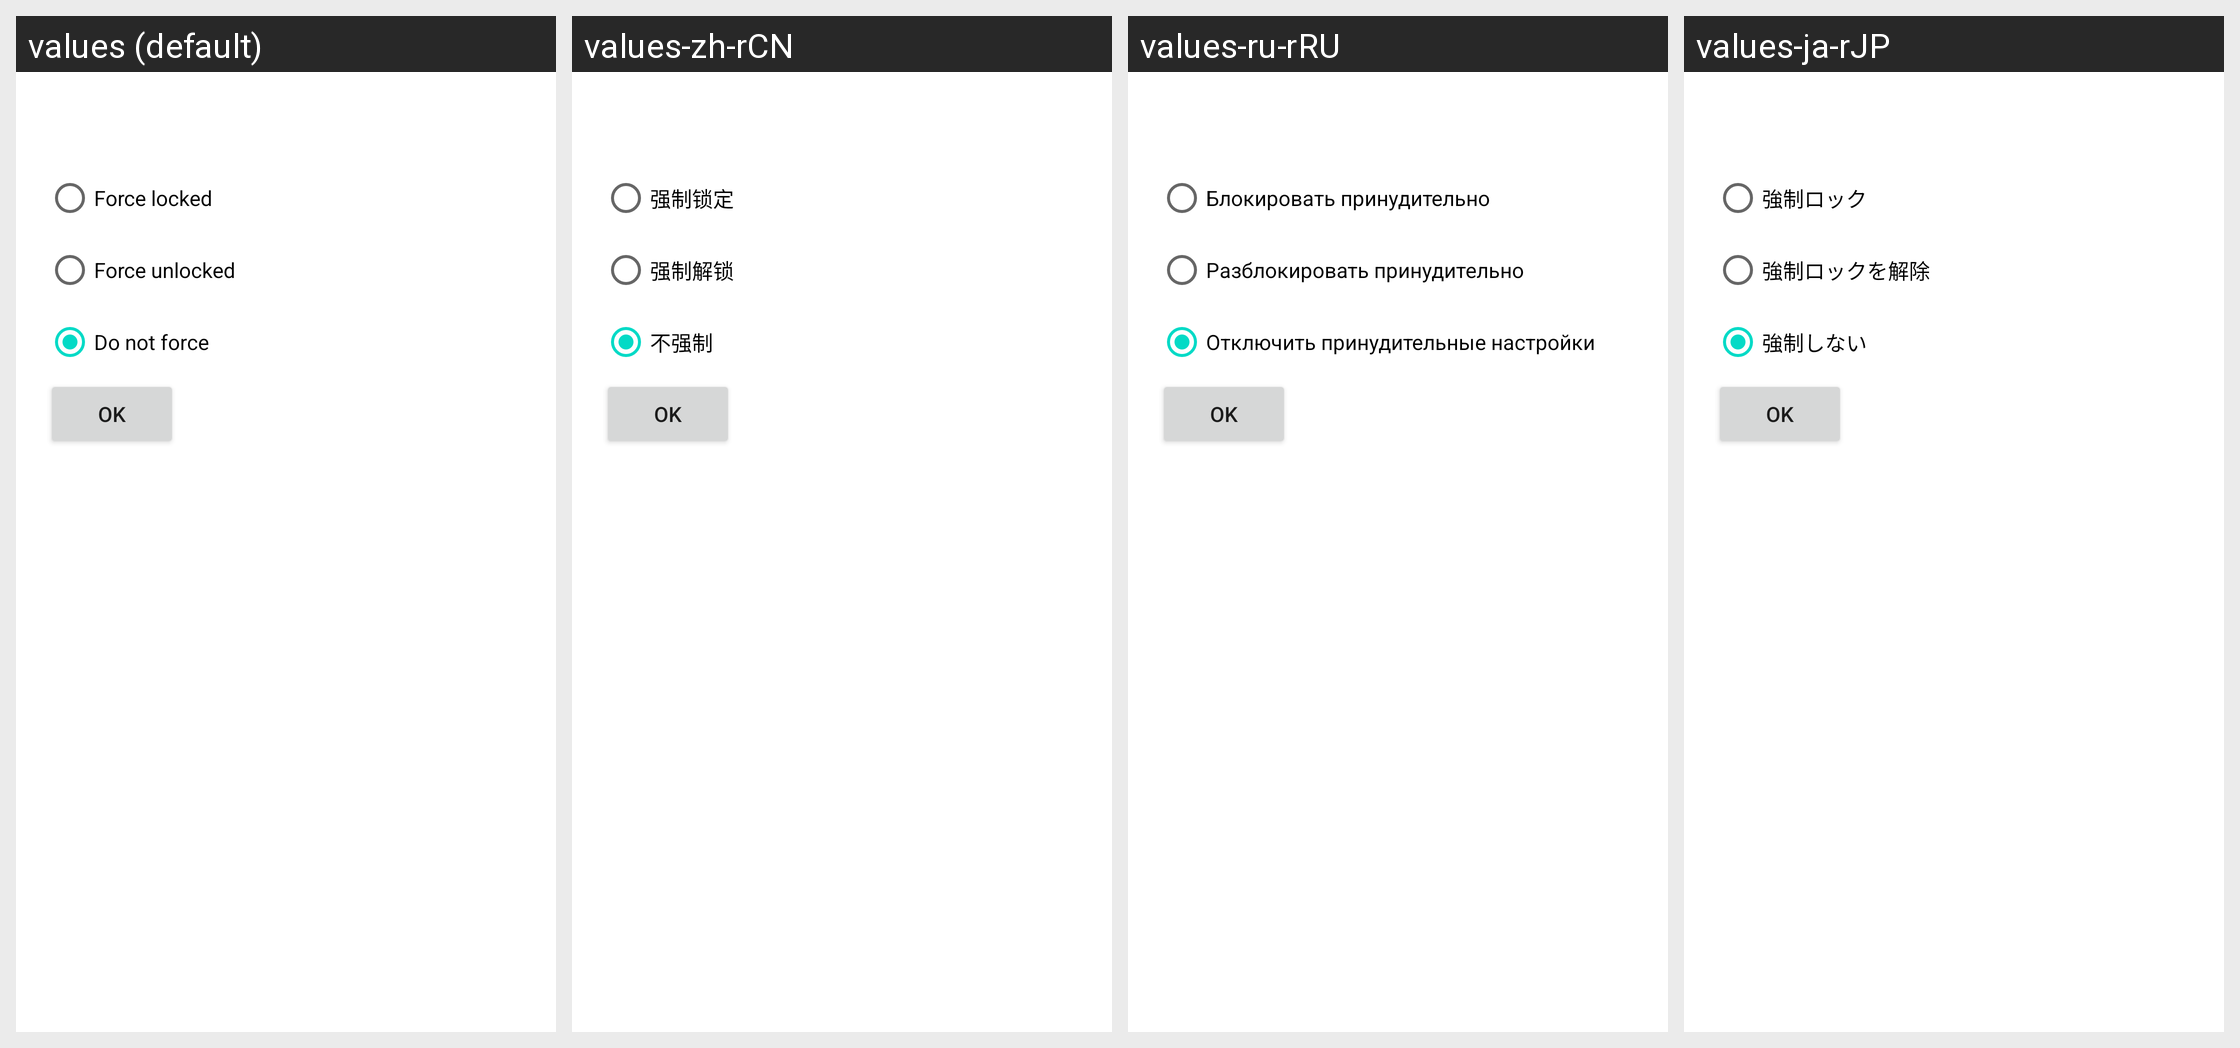

For this localized Android screen grid, give each drawn string resource with its value in every locale shown.
Android screen res/layout/tasker_unlock.xml rendered under 4 locales, left to right: values (default), values-zh-rCN, values-ru-rRU, values-ja-rJP. Device: Nexus 5 (rendered at 1080×1920; each locale shown at half size, 540×960, under a caption strip naming it); theme Theme.MaterialComponents.DayNight.NoActionBar.
Other locales in the repository, not shown: values-cs-rCZ, values-es-rES, values-pl-rPL, values-pt-rBR, values-tr-rTR, values-vi-rVN, values-zh-rTW.
Strings drawn on this screen, with the default value and each locale's value (text and hints the layout hard-codes, and strings that could not be matched under every locale, appear in the picture but are not listed):

system_noscreenlock_force_locked
  values: Force locked
  values-zh-rCN: 强制锁定
  values-ru-rRU: Блокировать принудительно
  values-ja-rJP: 強制ロック

system_noscreenlock_force_unlocked
  values: Force unlocked
  values-zh-rCN: 强制解锁
  values-ru-rRU: Разблокировать принудительно
  values-ja-rJP: 強制ロックを解除

system_noscreenlock_force_off
  values: Do not force
  values-zh-rCN: 不强制
  values-ru-rRU: Отключить принудительные настройки
  values-ja-rJP: 強制しない
